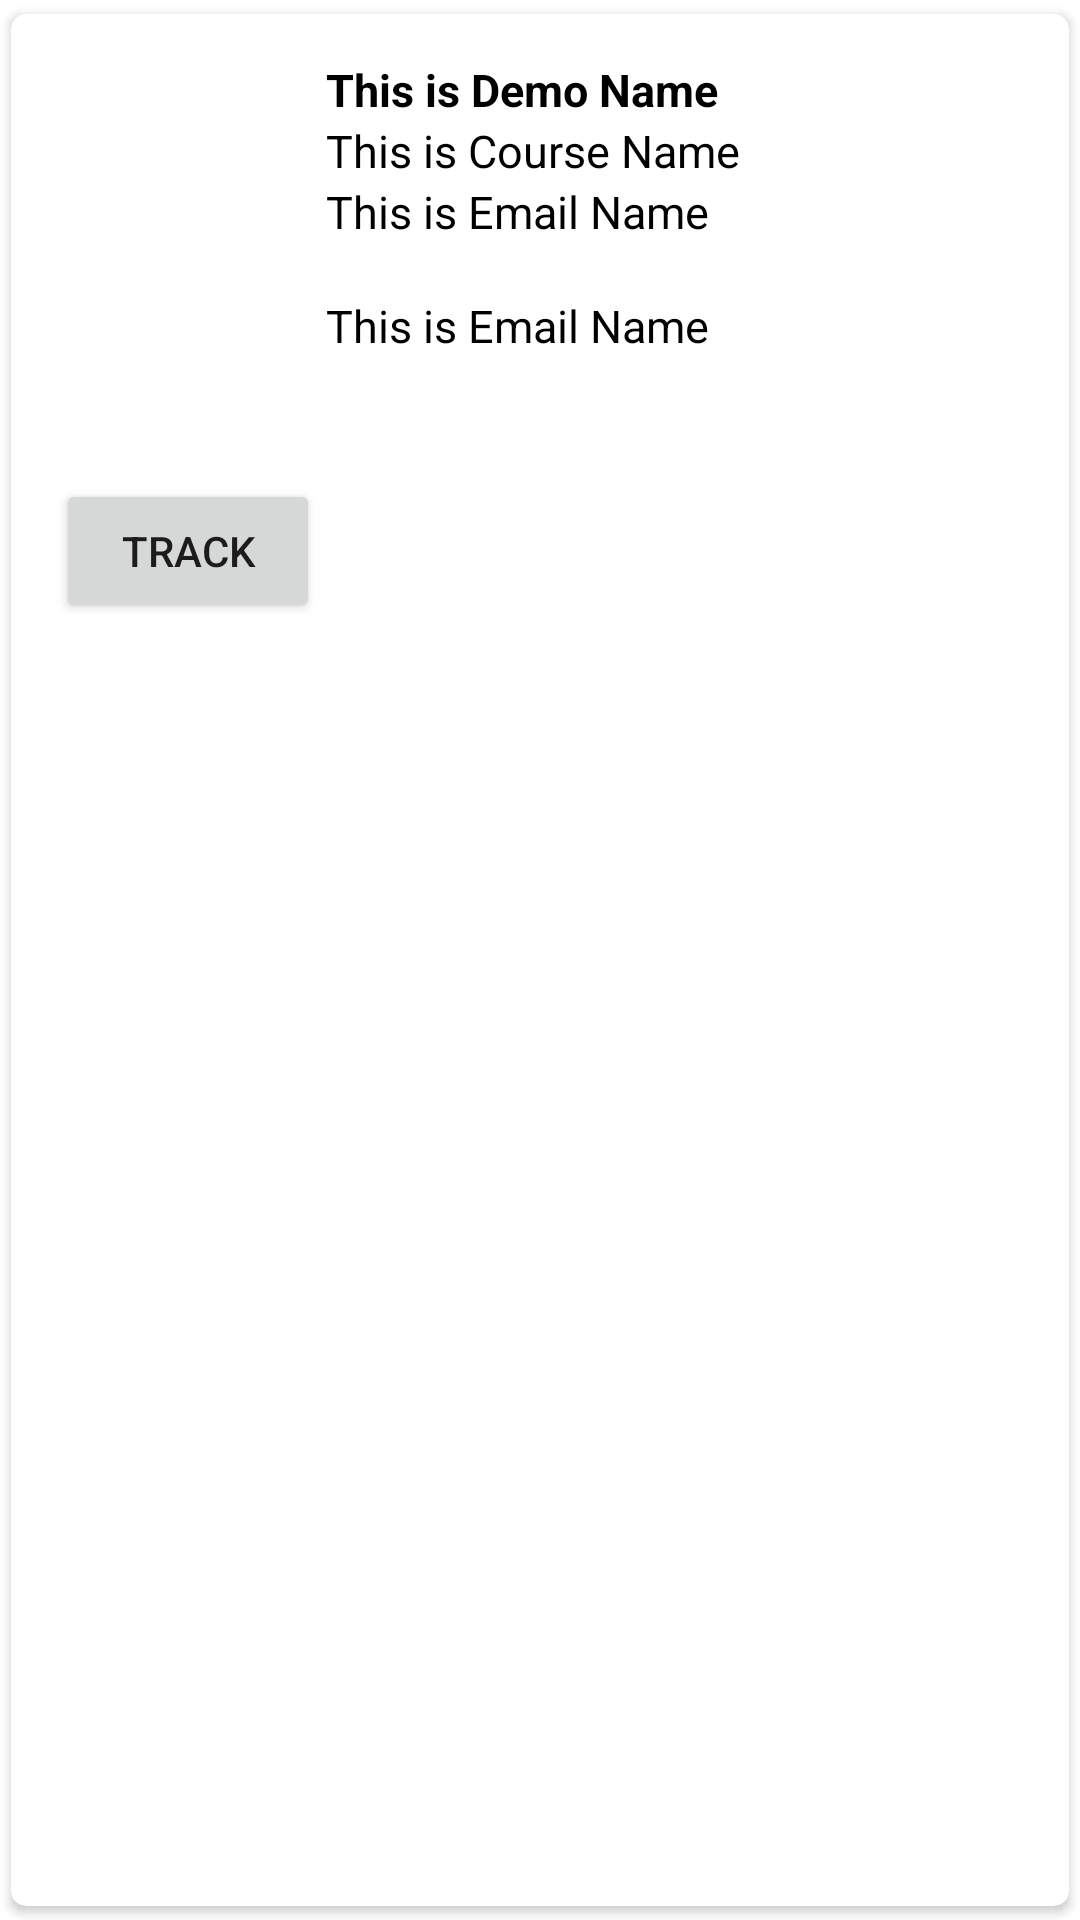

Layout XML and referenced resources for this Android screen:
<!-- AndroidManifest.xml: application theme Theme.Plantleafdisaseapp -->
<!-- res/layout/item.xml -->
<?xml version="1.0" encoding="utf-8"?>
<androidx.cardview.widget.CardView xmlns:android="http://schemas.android.com/apk/res/android"
    android:layout_width="match_parent"
    android:layout_height="wrap_content"
    xmlns:app="http://schemas.android.com/apk/res-auto"
    app:cardCornerRadius="5dp"
    android:elevation="5dp"
    app:cardUseCompatPadding="true"
    >

    <RelativeLayout

        android:layout_width="match_parent"
        android:layout_height="wrap_content"
        android:padding="15dp">


        <ImageView
            android:id="@+id/img1"
            android:layout_width="80dp"
            android:layout_height="80dp"
            android:layout_centerVertical="true" />

        <TextView
            android:id="@+id/nametext"
            android:layout_width="match_parent"
            android:layout_height="wrap_content"
            android:layout_marginLeft="10dp"
            android:layout_toRightOf="@id/img1"
            android:text="This is Demo Name"
            android:textColor="#000"
            android:textSize="15sp"
            android:textStyle="bold" />

        <TextView
            android:id="@+id/coursetext"
            android:layout_width="match_parent"
            android:layout_height="wrap_content"
            android:layout_below="@id/nametext"
            android:layout_marginLeft="10dp"
            android:layout_toRightOf="@id/img1"
            android:text="This is Course Name"
            android:textColor="#000"
            android:textSize="15sp" />


        <TextView
            android:id="@+id/emailtext"
            android:layout_width="match_parent"
            android:layout_height="wrap_content"
            android:layout_below="@id/coursetext"
            android:layout_marginLeft="10dp"
            android:layout_toRightOf="@id/img1"
            android:text="This is Email Name"
            android:textColor="#000"
            android:textSize="15sp" />

        <TextView
            android:id="@+id/text"
            android:layout_width="match_parent"
            android:layout_height="wrap_content"
            android:layout_below="@id/coursetext"
            android:layout_marginLeft="10dp"
            android:layout_marginTop="38dp"
            android:layout_toRightOf="@id/img1"
            android:text="This is Email Name"
            android:textColor="#000"
            android:textSize="15sp" />



        <Button
            android:layout_width="wrap_content"
            android:layout_height="wrap_content"
            android:id="@+id/btnsend"
            android:text="track"
            android:layout_marginTop="140dp"/>

    </RelativeLayout>


</androidx.cardview.widget.CardView>
<!-- resources referenced by this layout -->
<resources>
  <style name="Theme.Plantleafdisaseapp" parent="Theme.MaterialComponents.DayNight.DarkActionBar">
          
          <item name="colorPrimary">@color/purple_500</item>
          <item name="colorPrimaryVariant">@color/purple_700</item>
          <item name="colorOnPrimary">@color/white</item>
          
          <item name="colorSecondary">@color/teal_200</item>
          <item name="colorSecondaryVariant">@color/teal_700</item>
          <item name="colorOnSecondary">@color/black</item>
          
          <item name="android:statusBarColor">?attr/colorPrimaryVariant</item>
          
      </style>
  <color name="purple_500">#087A44</color>
  <color name="purple_700">#0e9c58</color>
  <color name="white">#FFFFFFFF</color>
  <color name="teal_200">#FF03DAC5</color>
  <color name="teal_700">#FF018786</color>
  <color name="black">#FF000000</color>
</resources>
